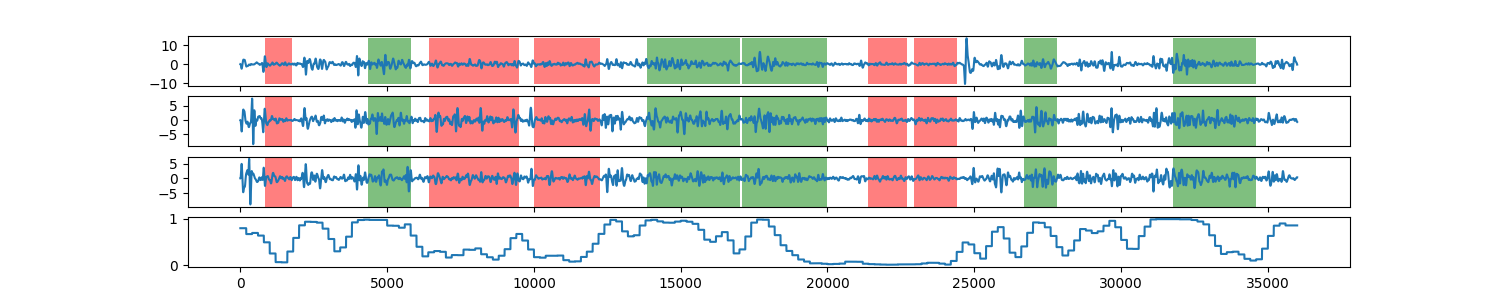

The table this chart was drawn from, first rows:
0, 0.794525233994
1, 0.7945
2, 0.7945
3, 0.7945
4, 0.7945
5, 0.7945
6, 0.7945
7, 0.7945
8, 0.7945
9, 0.7945
10, 0.7945
11, 0.7945
12, 0.7945
13, 0.7945
14, 0.7945
15, 0.7945
16, 0.7945
17, 0.7945
18, 0.7945
19, 0.7945
20, 0.7945
21, 0.7945
22, 0.7945
23, 0.7945
24, 0.7945
25, 0.7945
26, 0.7945
27, 0.7945
28, 0.7945
29, 0.7945
30, 0.7945
31, 0.7945
32, 0.7945
33, 0.7945
34, 0.7945
35, 0.7945
36, 0.7945
37, 0.7945
38, 0.7945
39, 0.7945
40, 0.7945
41, 0.7945
42, 0.7945
43, 0.7945
44, 0.7945
45, 0.7945
46, 0.7945
47, 0.7945
48, 0.7945
49, 0.7945
50, 0.7945
51, 0.7945
52, 0.7945
53, 0.7945
54, 0.7945
55, 0.7945
56, 0.7945
57, 0.7945
58, 0.7945
59, 0.7945
60, 0.7945
... 35,938 more rows
